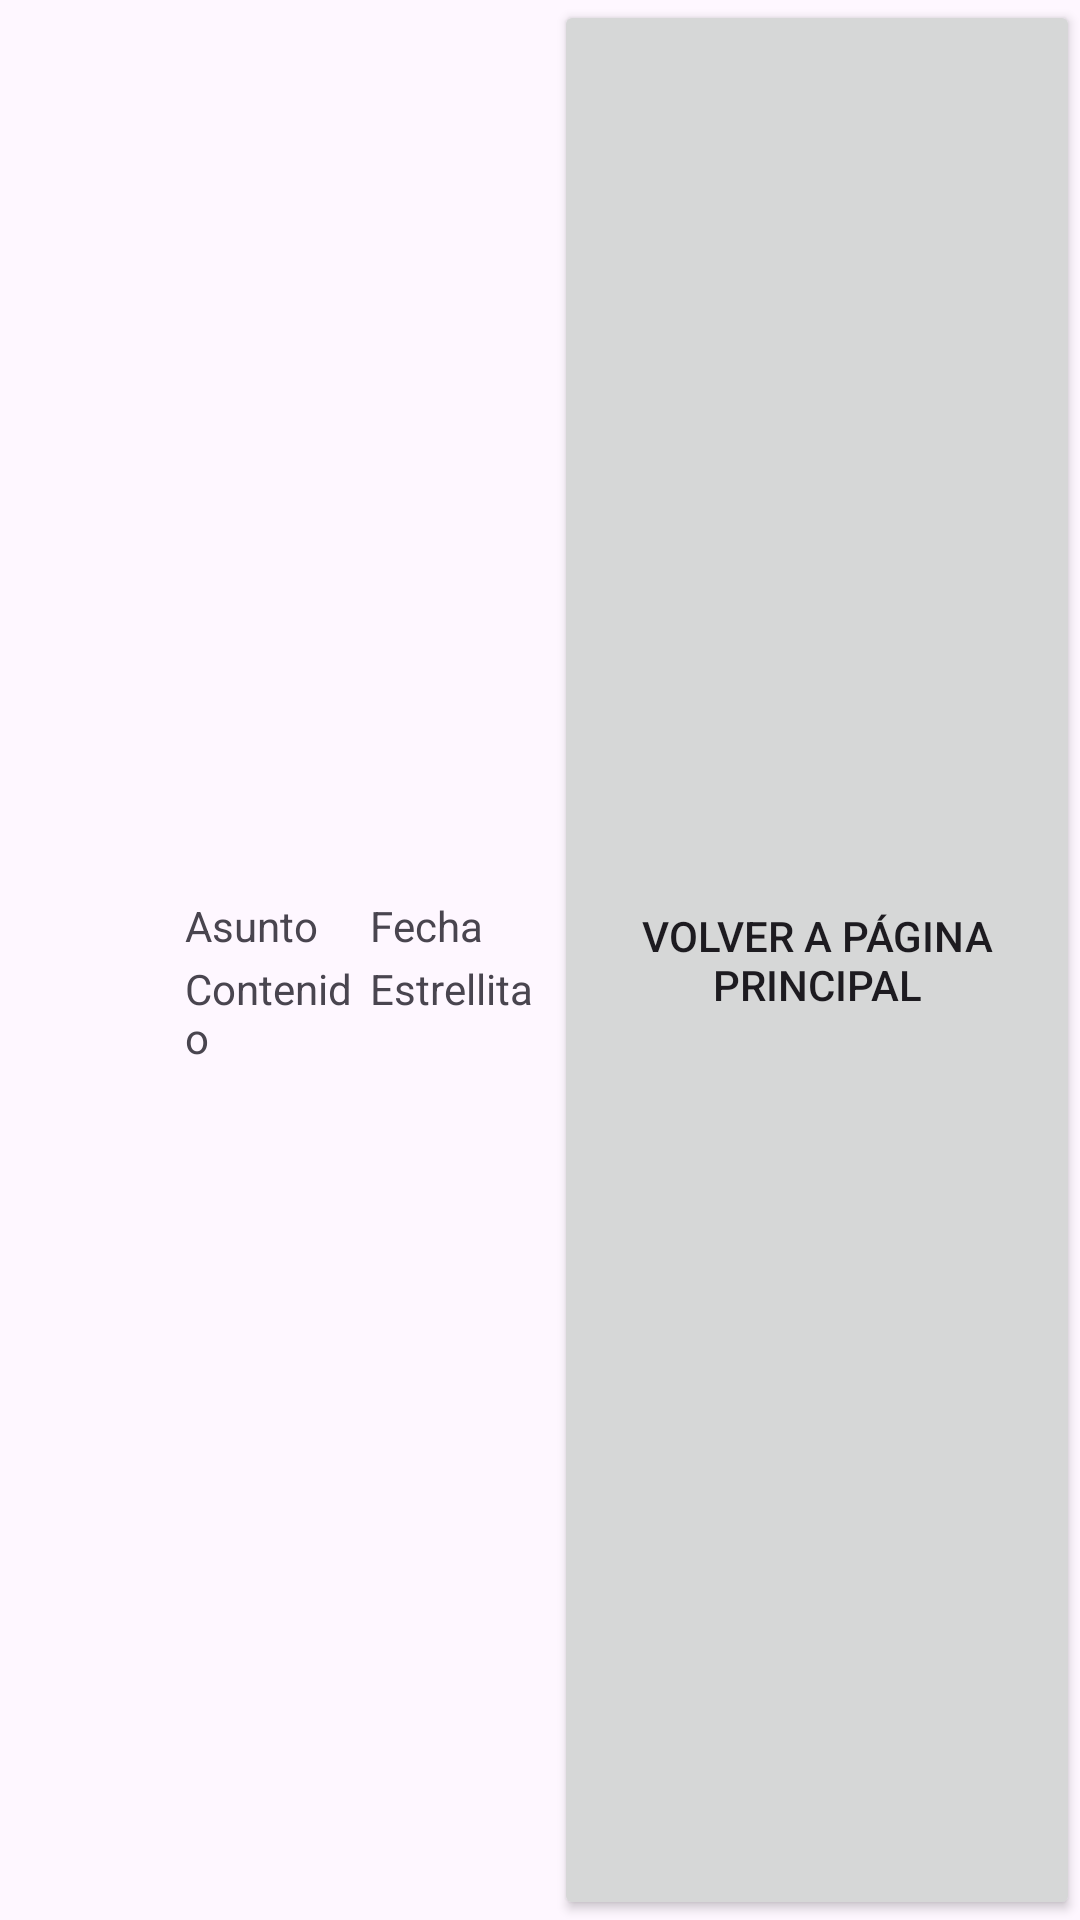

The Android layout XML behind this screen, and the referenced resources:
<!-- AndroidManifest.xml: application theme Theme.Task06_Layouts_01 -->
<!-- res/layout/linear_layout_02.xml -->
<?xml version="1.0" encoding="utf-8"?>
<LinearLayout xmlns:android="http://schemas.android.com/apk/res/android"
    xmlns:app="http://schemas.android.com/apk/res-auto"
    xmlns:tools="http://schemas.android.com/tools"
    android:layout_width="match_parent"
    android:layout_height="wrap_content"
    tools:context=".LinearLayout02">

    <ImageView
        android:id="@+id/imageView2"
        android:layout_width="100dp"
        android:layout_height="100dp"
        android:layout_weight="1"
        android:contentDescription="@string/DescripcionCirculo2"
        android:padding="5dp"
        tools:srcCompat="@drawable/circulo2" />

    <LinearLayout
        android:layout_width="100dp"
        android:layout_height="match_parent"
        android:layout_weight="1"
        android:orientation="vertical">

        <TextView
            android:id="@+id/textView5"
            android:layout_width="match_parent"
            android:layout_height="0dp"
            android:layout_weight="1"
            android:gravity="bottom"
            android:paddingBottom="2dp"
            android:text="@string/textoAsunto" />

        <TextView
            android:id="@+id/textView6"
            android:layout_width="match_parent"
            android:layout_height="0dp"
            android:layout_weight="1"
            android:text="@string/textoContenido" />
    </LinearLayout>

    <LinearLayout
        android:layout_width="100dp"
        android:layout_height="match_parent"
        android:layout_weight="1"
        android:orientation="vertical">

        <TextView
            android:id="@+id/textView7"
            android:layout_width="match_parent"
            android:layout_height="37dp"
            android:layout_weight="1"
            android:gravity="bottom"
            android:paddingBottom="2dp"
            android:text="@string/textoFecha" />

        <TextView
            android:id="@+id/textView8"
            android:layout_width="match_parent"
            android:layout_height="37dp"
            android:layout_weight="1"
            android:text="@string/textoSub3" />
    </LinearLayout>

    <Button
        android:id="@+id/boton"
        android:layout_width="wrap_content"
        android:layout_height="match_parent"
        android:layout_weight="1"
        android:text="@string/Botónvuelta" />

</LinearLayout>
<!-- resources referenced by this layout -->
<resources>
  <!-- drawable circulo2 (drawable) -->
  <?xml version="1.0" encoding="utf-8"?>
  <layer-list xmlns:android="http://schemas.android.com/apk/res/android">
      <item android:width="120dp"
          android:height="120dp">
  
          <shape android:shape="oval">
              <solid android:color="@color/lightBlue"/>
          </shape>
  
      </item>
  
      <item android:width="50dp"
          android:height="50dp"
          android:gravity="center">
  
          <shape android:shape="rectangle">
              <solid android:color="@color/lightGreen" />
          </shape>
  
      </item>
  
  </layer-list>
  <string name="DescripcionCirculo2">Circulo color cian con cuadrado verde</string>
  <string name="textoAsunto">Asunto</string>
  <string name="textoContenido">Contenido</string>
  <string name="textoFecha">Fecha</string>
  <string name="textoSub3">Estrellita</string>
  <style name="Theme.Task06_Layouts_01" parent="Base.Theme.Task06_Layouts_01" />
  <color name="lightBlue">#03a9f4</color>
  <color name="lightGreen">#8bc34a</color>
  <style name="Base.Theme.Task06_Layouts_01" parent="Theme.Material3.DayNight.NoActionBar">
          
          
      </style>
</resources>
